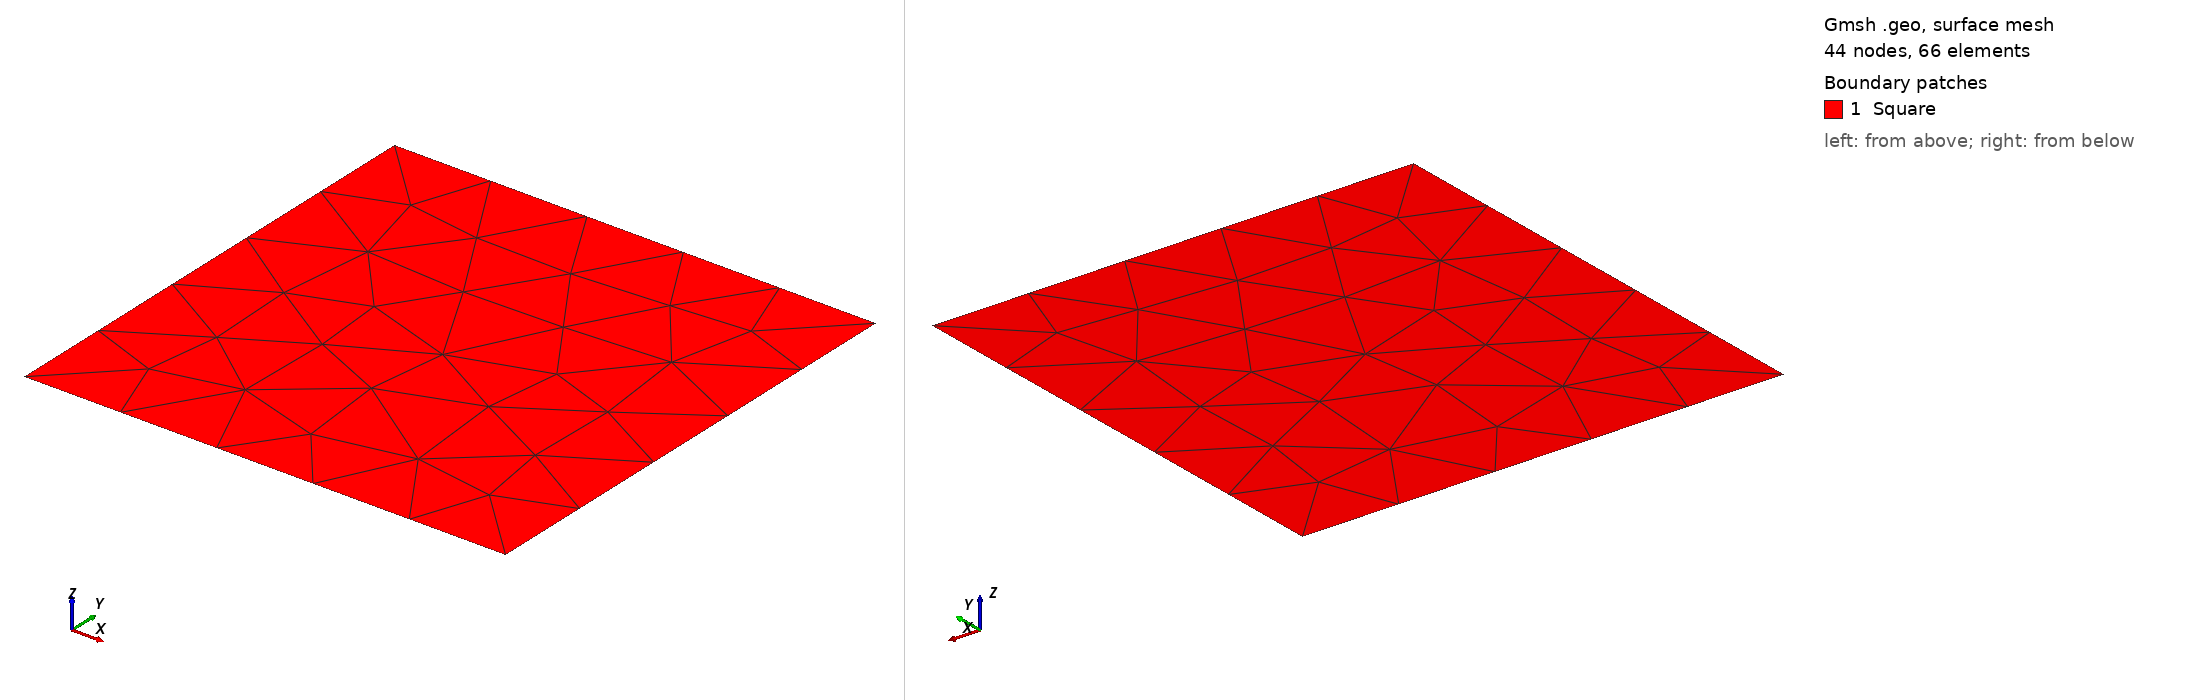

Gmsh geometry script, surface-meshed: 44 nodes, 66 surface elements. Boundary patches (legend numbers): 1 Square. Left view from above one corner, right view from below the opposite corner. Legend entries are the model's physical surfaces. The drawing asked Gmsh for element sizes between 1% and 20% of the model's largest extent; the script's own settings can give other sizes.

=== square_tri.geo (drawn) ===
//-------------------------------------------------------------
// Parameters (INPUT: modify these values)
//-------------------------------------------------------------
lx = 1.0;
ly = 1.0;
elem_size = 0.25;

hx = lx / 2;
hy = ly / 2;

//-------------------------------------------------------------
// 4 corners (XY plane, z=0) — centered at origin
//-------------------------------------------------------------
Point(1) = {-hx,  -hy, 0, elem_size};
Point(2) = { hx,  -hy, 0, elem_size};
Point(3) = { hx,   hy, 0, elem_size};
Point(4) = {-hx,   hy, 0, elem_size};

Line(1) = {1, 2};  // Bottom
Line(2) = {2, 3};  // Right
Line(3) = {3, 4};  // Top
Line(4) = {4, 1};  // Left

Curve Loop(1) = {1, 2, 3, 4};
Plane Surface(1) = {1};

//-------------------------------------------------------------
// Physical groups
//-------------------------------------------------------------
Physical Curve("Bottom")   = {1};
Physical Curve("Right")    = {2};
Physical Curve("Top")      = {3};
Physical Curve("Left")     = {4};
Physical Surface("Square") = {1};
